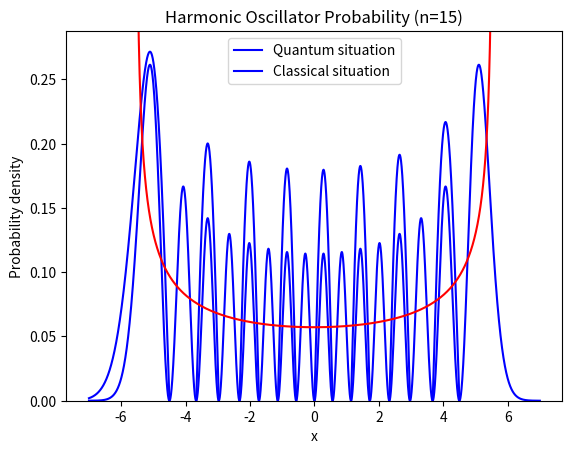

This figure's Python source:
# ------------------ Quantum Harmonic Oscillator ------------------
import numpy as np
import matplotlib.pyplot as plt

N = 3000
h = 7/N
x = np.linspace(0, 7, N, endpoint=False)
n = 15 # quantum number

u = np.zeros(N) # du/dx = v
v = np.zeros(N) # dv/dx = (x**2 - 2*n -1)*u

if n % 2 == 0:
    u[0] = 1.0
    v[0] = 0.0 # even boundary conditions
else:
    u[0] = 0.0
    v[0] = 1.0 # odd boundary conditions

# 4th order Runge-Kutta method
for i in range(N-1):
    ku1 = v[i]
    kv1 = (x[i]**2 - 2*n - 1)*u[i]
    ku2 = v[i] + 0.5*h*kv1
    kv2 = ((x[i] + 0.5*h)**2 - 2*n - 1)*(u[i] + 0.5*h*ku1)
    ku3 = v[i] + 0.5*h*kv2
    kv3 = ((x[i] + 0.5*h)**2 - 2*n - 1)*(u[i] + 0.5*h*ku2)
    ku4 = v[i] + h*kv3
    kv4 = ((x[i] + h)**2 - 2*n - 1)*(u[i] + h*ku3)
    u[i+1] = u[i] + (ku1 + 2*ku2 + 2*ku3 + ku4)*h/6
    v[i+1] = v[i] + (kv1 + 2*kv2 + 2*kv3 + kv4)*h/6

x = np.hstack((-np.flip(x), x)) # x axis extension
if n % 2 == 0:
    u = np.hstack((np.flip(u), u)) # even extension
else:
    u = np.hstack((-np.flip(u), u)) # odd extension

# plot the quantum harmonic oscillator
plt.plot(x, u, 'b-')
plt.xlabel('x')
plt.ylabel('u(x)')
plt.title('Quantum Harmonic Oscillator (n='+str(n)+')')
plt.grid()
plt.show()

# classical oscillator probability density
rho = 1 / (np.pi * np.sqrt(2*n+1-x[(2*n+1-x**2) > 0]**2)) # np.pi for normalization
u_2 = np.square(u) / np.sum(h*np.square(u)) # np.sum for normalization

# plot the comparison between quantum and classical harmonic oscillators
plt.plot(x, u_2, 'b-')
plt.plot(x[(2*n+1-x**2) > 0], rho, 'r-')
plt.xlabel('x')
plt.ylabel('Probability density')
plt.legend(['Quantum situation','Classical situation'])
plt.title('Harmonic Oscillator Probability (n='+str(n)+')')
plt.ylim(0.0, 1.1*np.max(u_2))
plt.grid()
plt.show()